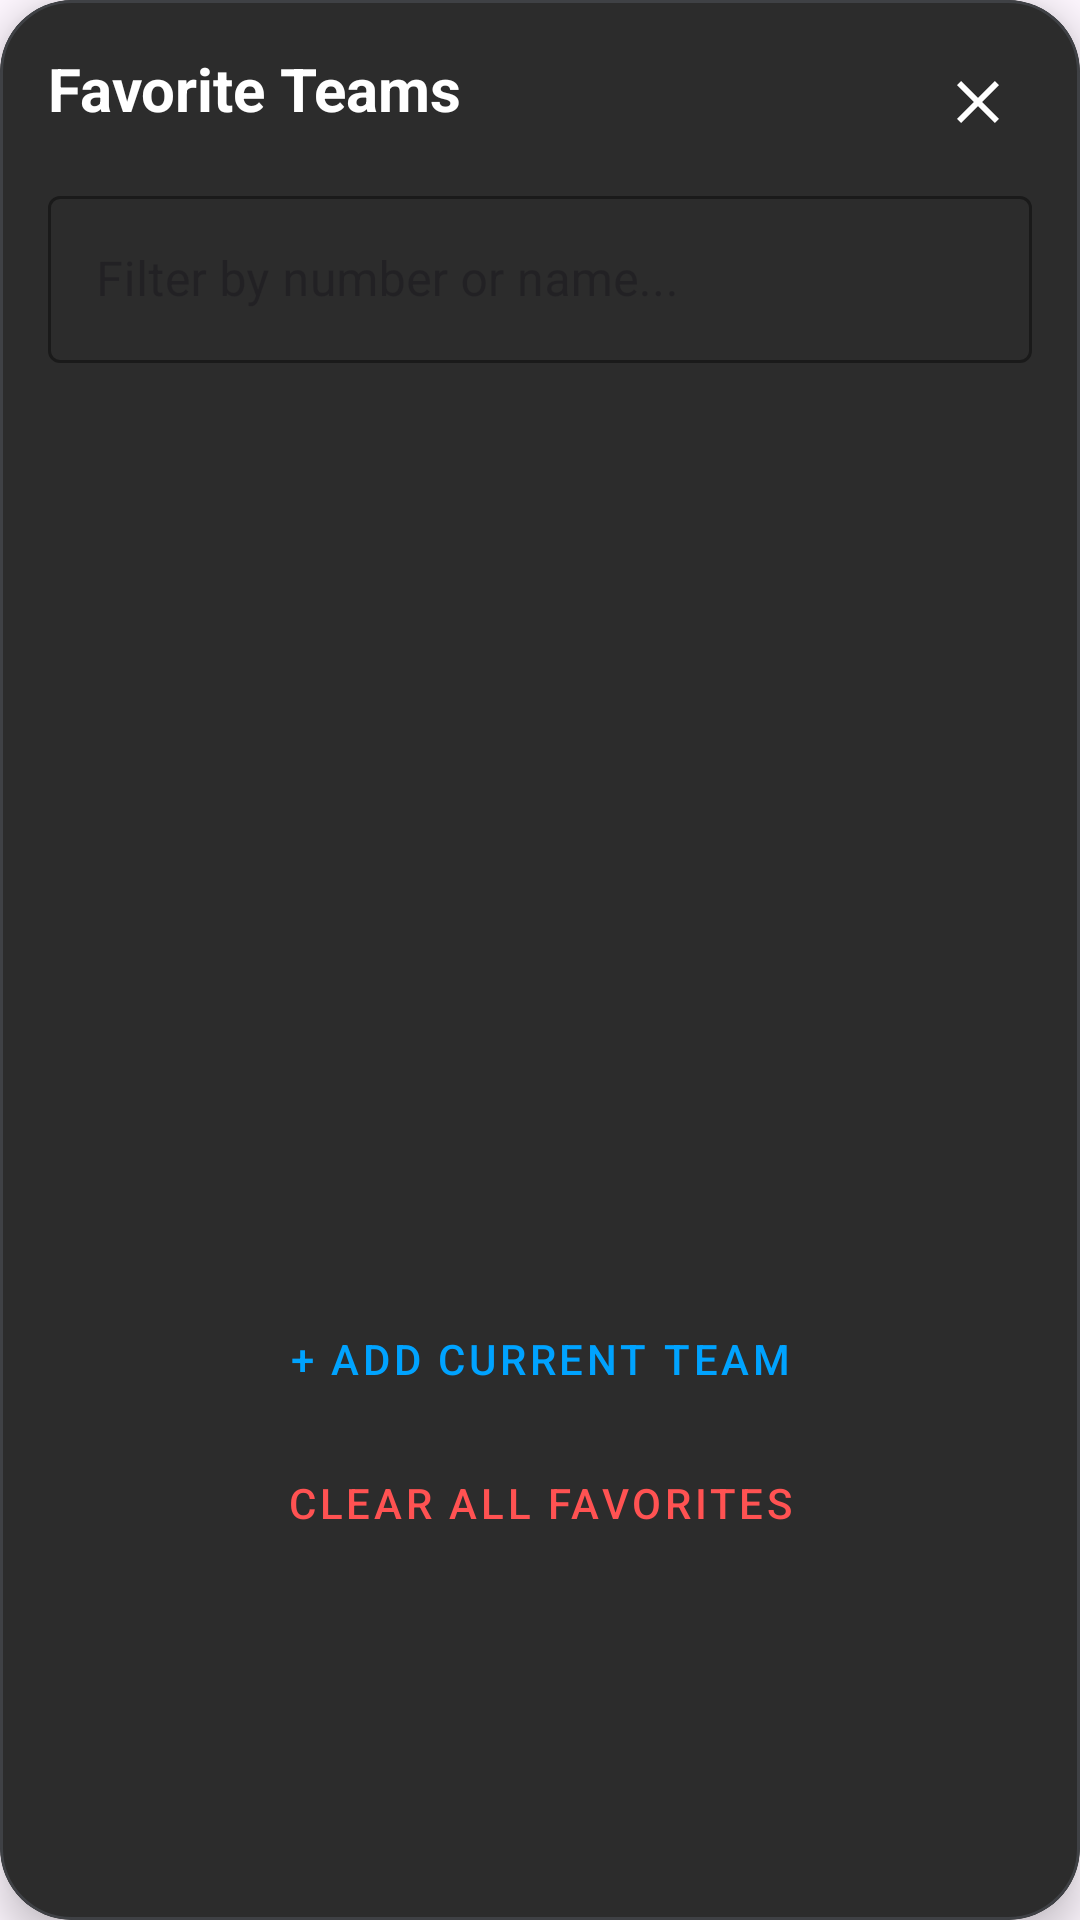

Here is an Android app screen rendered from its layout file. Give the layout XML and the strings, colors and styles it references.
<!-- AndroidManifest.xml: application theme Theme.VexTeamApp -->
<!-- res/layout/dialog_favorites.xml -->
<?xml version="1.0" encoding="utf-8"?>
<com.google.android.material.card.MaterialCardView
    xmlns:android="http://schemas.android.com/apk/res/android"
    xmlns:app="http://schemas.android.com/apk/res-auto"
    android:layout_width="match_parent"
    android:layout_height="wrap_content"
    app:cardBackgroundColor="#2C2C2C"
    app:cardCornerRadius="24dp"
    app:strokeWidth="1dp"
    app:strokeColor="@color/divider_dark"
    app:cardElevation="8dp">

    <LinearLayout
        android:layout_width="match_parent"
        android:layout_height="wrap_content"
        android:orientation="vertical"
        android:paddingTop="16dp"
        android:paddingBottom="16dp">

        <RelativeLayout
            android:layout_width="match_parent"
            android:layout_height="wrap_content"
            android:layout_marginStart="16dp"
            android:layout_marginEnd="16dp"
            android:layout_marginBottom="8dp">

            <TextView
                android:id="@+id/favoritesTitle"
                android:layout_width="wrap_content"
                android:layout_height="wrap_content"
                android:text="Favorite Teams"
                android:textColor="@color/white"
                android:textSize="20sp"
                android:textStyle="bold" />

            <ImageButton
                android:id="@+id/closeFavoritesButton"
                android:layout_width="36dp"
                android:layout_height="36dp"
                android:layout_alignParentEnd="true"
                android:layout_centerVertical="true"
                android:background="?attr/selectableItemBackgroundBorderless"
                android:contentDescription="@string/close"
                android:padding="6dp"
                android:src="@drawable/ic_clear_24"
                app:tint="@color/white" />
        </RelativeLayout>

        <com.google.android.material.textfield.TextInputLayout
            android:layout_width="match_parent"
            android:layout_height="wrap_content"
            android:layout_marginStart="16dp"
            android:layout_marginEnd="16dp"
            android:layout_marginBottom="8dp"
            style="@style/Widget.MaterialComponents.TextInputLayout.OutlinedBox"
            app:boxStrokeColor="@color/cyber_blue"
            app:hintTextColor="@color/cyber_blue">

            <com.google.android.material.textfield.TextInputEditText
                android:id="@+id/filterEditText"
                android:layout_width="match_parent"
                android:layout_height="wrap_content"
                android:hint="Filter by number or name..."
                android:textColor="@color/white"
                android:inputType="textCapCharacters" />
        </com.google.android.material.textfield.TextInputLayout>

        <FrameLayout
            android:layout_width="match_parent"
            android:layout_height="300dp">

            <androidx.recyclerview.widget.RecyclerView
                android:id="@+id/favoritesRecyclerView"
                android:layout_width="match_parent"
                android:layout_height="match_parent" />
        </FrameLayout>

        <Button
            android:id="@+id/addCurrentTeamButton"
            android:layout_width="match_parent"
            android:layout_height="wrap_content"
            android:layout_marginHorizontal="16dp"
            style="@style/Widget.MaterialComponents.Button.TextButton"
            android:text="+ Add Current Team"
            android:textColor="@color/cyber_blue" />

        <Button
            android:id="@+id/clearAllButton"
            android:layout_width="match_parent"
            android:layout_height="wrap_content"
            android:layout_marginHorizontal="16dp"
            style="@style/Widget.MaterialComponents.Button.TextButton"
            android:text="Clear All Favorites"
            android:textColor="#FF5252" />
    </LinearLayout>
</com.google.android.material.card.MaterialCardView>
<!-- resources referenced by this layout -->
<resources>
  <color name="cyber_blue">#00A3FF</color>
  <color name="divider_dark">#3F4145</color>
  <color name="white">#FFFFFFFF</color>
  <!-- drawable ic_clear_24 (drawable) -->
  <?xml version="1.0" encoding="utf-8"?>
  <vector xmlns:android="http://schemas.android.com/apk/res/android"
      android:width="24dp"
      android:height="24dp"
      android:viewportWidth="24"
      android:viewportHeight="24">
      <path
          android:fillColor="@color/accent_gold"
          android:pathData="M19,6.41L17.59,5L12,10.59L6.41,5L5,6.41L10.59,12L5,17.59L6.41,19L12,13.41L17.59,19L19,17.59L13.41,12L19,6.41Z" />
  </vector>
  <string name="close">Close</string>
  <style name="Theme.VexTeamApp" parent="Theme.Material3.DayNight.NoActionBar">
          <item name="android:statusBarColor">#212529</item>
          <item name="android:windowLightStatusBar">false</item>
  
          <item name="colorPrimary">#0d6efd</item>
      </style>
  <color name="accent_gold">#FFD54F</color>
</resources>
